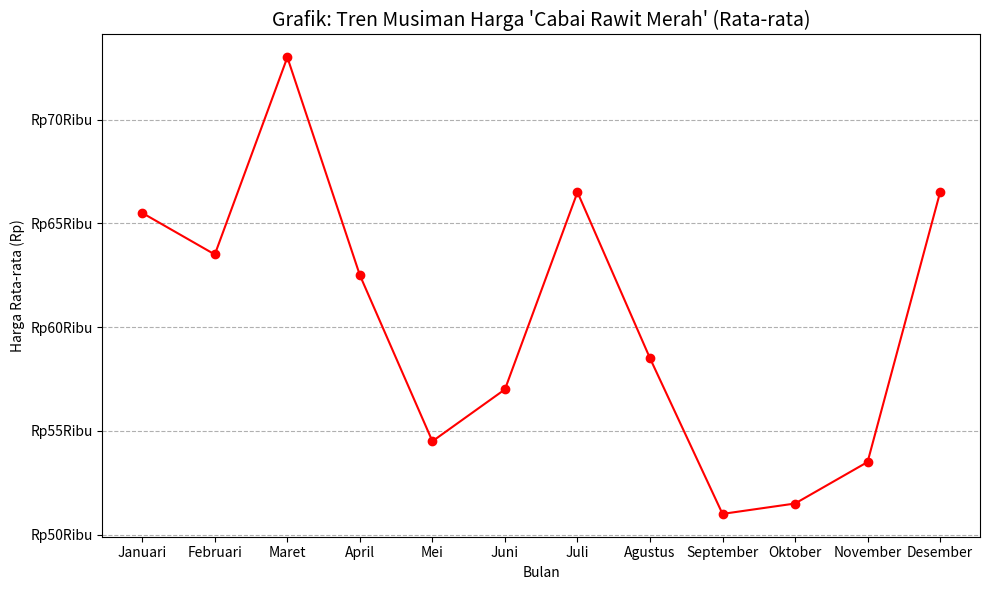
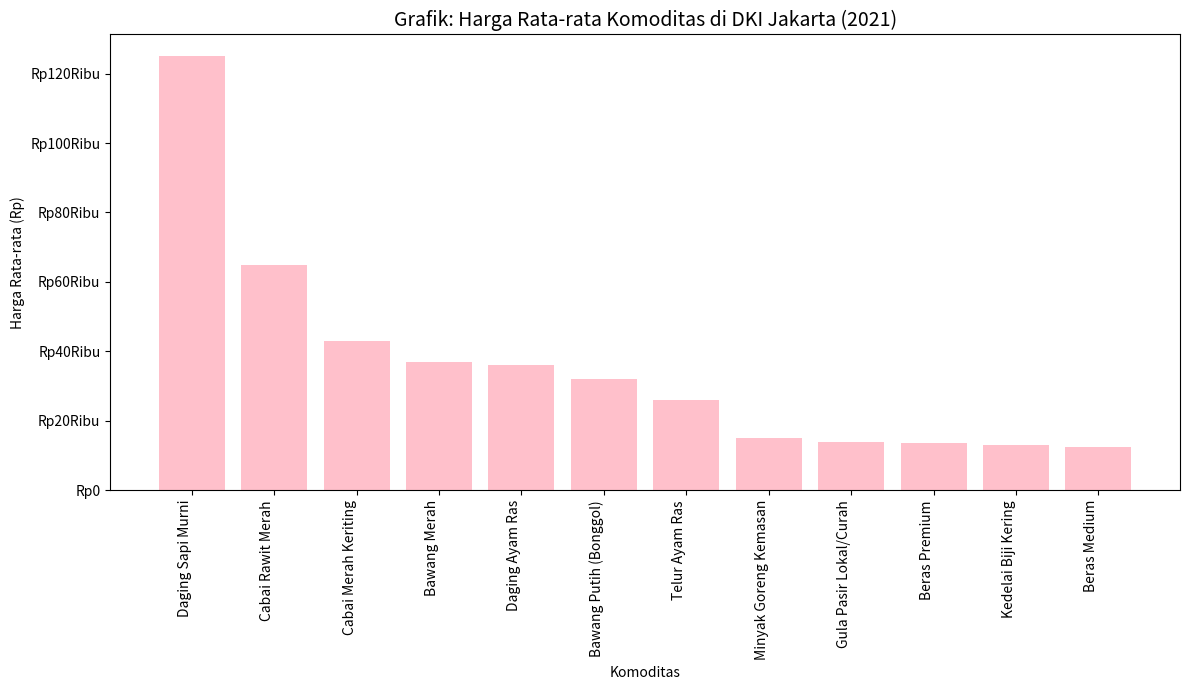
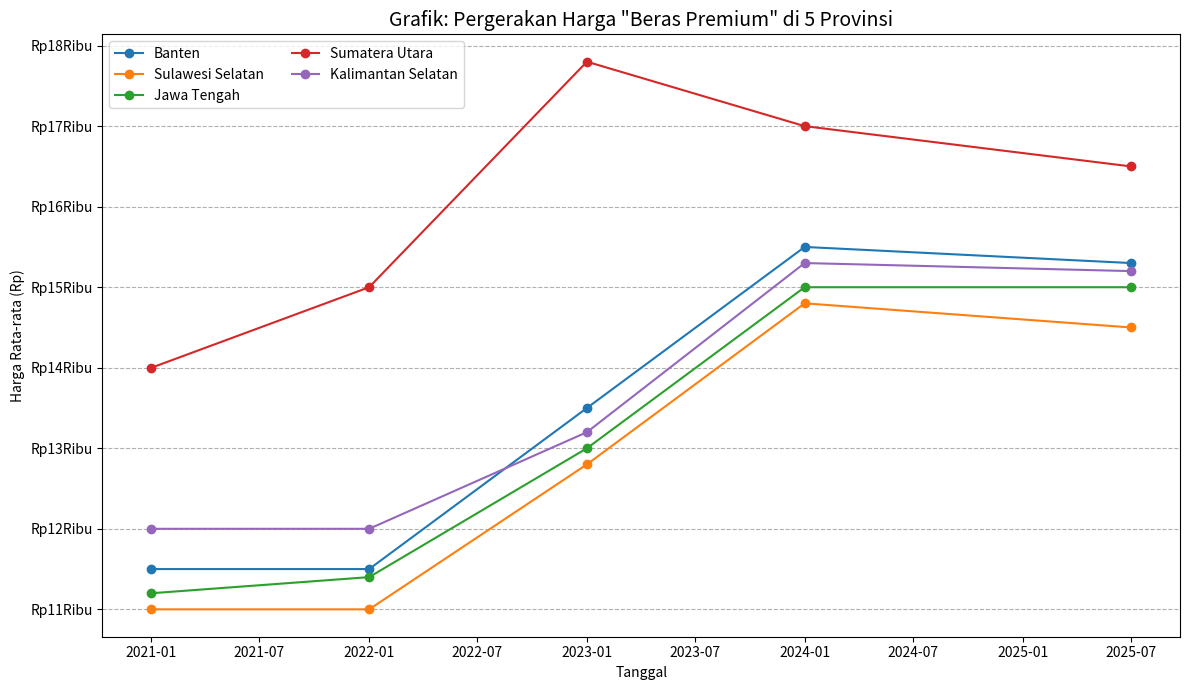
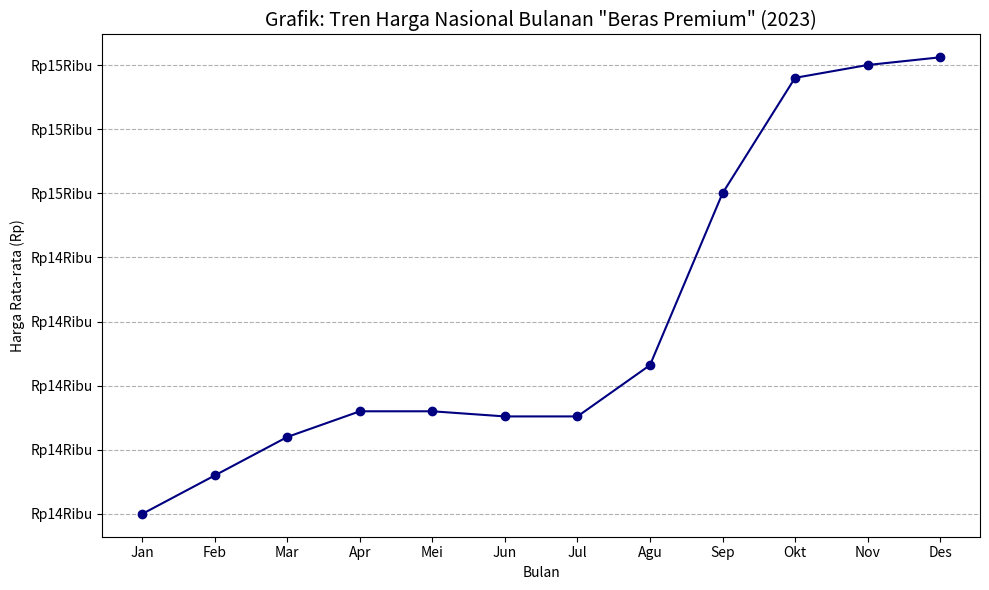
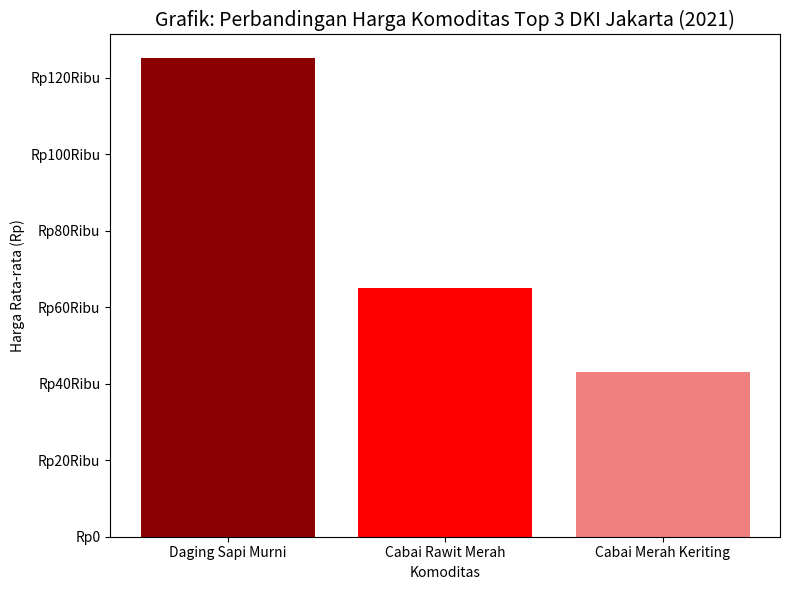

Here is the Python script that generated these plots, in order:
import pandas as pd
import matplotlib.pyplot as plt

# data 1: tren musiman cabai rawit merah (Grafik C)
data_cabai = {
    'Bulan': ['Januari', 'Februari', 'Maret', 'April', 'Mei', 'Juni', 'Juli', 'Agustus', 'September', 'Oktober', 'November', 'Desember'],
    'Harga_Rp': [65500, 63500, 73000, 62500, 54500, 57000, 66500, 58500, 51000, 51500, 53500, 66500]
}
df_cabai = pd.DataFrame(data_cabai)

# data 2 & 5: harga rata-rata Komoditas di DKI Jakarta 2021 (Grafik 2)
data_jakarta = {
    'Komoditas': [
        'Daging Sapi Murni', 'Cabai Rawit Merah', 'Cabai Merah Keriting', 'Bawang Merah', 
        'Daging Ayam Ras', 'Bawang Putih (Bonggol)', 'Telur Ayam Ras', 'Minyak Goreng Kemasan', 
        'Gula Pasir Lokal/Curah', 'Beras Premium', 'Kedelai Biji Kering', 'Beras Medium'
    ],
    'Harga_Rp': [
        125000, 65000, 43000, 37000, 36000, 32000, 26000, 15000, 14000, 13500, 13000, 12500
    ]
}
df_jakarta = pd.DataFrame(data_jakarta)

# Data 3: Pergerakan Harga Beras Premium di 5 Provinsi (Grafik 5)
# Hanya mengambil beberapa titik data penting untuk simulasi tren
data_beras_provinsi = {
    'Tanggal': pd.to_datetime(['2021-01-01', '2022-01-01', '2023-01-01', '2024-01-01', '2025-07-01']),
    'Banten': [11500, 11500, 13500, 15500, 15300],
    'Sulawesi Selatan': [11000, 11000, 12800, 14800, 14500],
    'Jawa Tengah': [11200, 11400, 13000, 15000, 15000],
    'Sumatera Utara': [14000, 15000, 17800, 17000, 16500],
    'Kalimantan Selatan': [12000, 12000, 13200, 15300, 15200]
}
df_beras_provinsi = pd.DataFrame(data_beras_provinsi).set_index('Tanggal')


# data 4: tren harga nasional bulanan beras premium 2023 (Grafik 7)
data_beras_nasional = {
    'Bulan': ['Jan', 'Feb', 'Mar', 'Apr', 'Mei', 'Jun', 'Jul', 'Agu', 'Sep', 'Okt', 'Nov', 'Des'],
    'Harga_Rp': [13500, 13650, 13800, 13900, 13900, 13880, 13880, 14080, 14750, 15200, 15250, 15280]
}
df_beras_nasional = pd.DataFrame(data_beras_nasional)


# fungsi untuk mengatur format rupiah pada sumbu Y 
from matplotlib.ticker import FuncFormatter

def rupiah_formatter(x, pos):
    """Format angka menjadi Rp K, Juta, dsb."""
    if x >= 1e6:
        return 'Rp{:1.1f}Jt'.format(x * 1e-6)
    elif x >= 1e3:
        return 'Rp{:1.0f}Ribu'.format(x * 1e-3)
    return 'Rp{:1.0f}'.format(x)

# diagram garis (tren musiman cabai rawit merah)

plt.figure(figsize=(10, 6))
plt.plot(df_cabai['Bulan'], df_cabai['Harga_Rp'], marker='o', color='red')
plt.title("Grafik: Tren Musiman Harga 'Cabai Rawit Merah' (Rata-rata)", fontsize=14)
plt.xlabel("Bulan")
plt.ylabel("Harga Rata-rata (Rp)")
plt.grid(axis='y', linestyle='--')
plt.gca().yaxis.set_major_formatter(FuncFormatter(rupiah_formatter))
plt.tight_layout()
plt.show()

# diagram batang (harga rata-rata komoditas DKI Jakarta (Semua))

plt.figure(figsize=(12, 7))
plt.bar(df_jakarta['Komoditas'], df_jakarta['Harga_Rp'], color='pink')
plt.title("Grafik: Harga Rata-rata Komoditas di DKI Jakarta (2021)", fontsize=14)
plt.xlabel("Komoditas")
plt.ylabel("Harga Rata-rata (Rp)")
plt.xticks(rotation=90, ha='right')
plt.gca().yaxis.set_major_formatter(FuncFormatter(rupiah_formatter))
plt.tight_layout()
plt.show()

# diagram garis (pergerakan harga beras premium di 5 Provinsi)

plt.figure(figsize=(12, 7))
for col in df_beras_provinsi.columns:
    plt.plot(df_beras_provinsi.index, df_beras_provinsi[col], marker='o', label=col)

plt.title('Grafik: Pergerakan Harga "Beras Premium" di 5 Provinsi', fontsize=14)
plt.xlabel("Tanggal")
plt.ylabel("Harga Rata-rata (Rp)")
plt.grid(axis='y', linestyle='--')
plt.legend(loc='upper left', ncol=2)
plt.gca().yaxis.set_major_formatter(FuncFormatter(rupiah_formatter))
plt.tight_layout()
plt.show()

#  diagram garis (tren harga nasional bulanan beras premium 2023)

plt.figure(figsize=(10, 6))
plt.plot(df_beras_nasional['Bulan'], df_beras_nasional['Harga_Rp'], marker='o', color='navy')
plt.title('Grafik: Tren Harga Nasional Bulanan "Beras Premium" (2023)', fontsize=14)
plt.xlabel("Bulan")
plt.ylabel("Harga Rata-rata (Rp)")
plt.grid(axis='y', linestyle='--')
plt.gca().yaxis.set_major_formatter(FuncFormatter(rupiah_formatter))
plt.tight_layout()
plt.show()

# diagram batang (perbandingan harga komoditas top 3 di DKI Jakarta)

df_top3 = df_jakarta.head(3)
plt.figure(figsize=(8, 6))
plt.bar(df_top3['Komoditas'], df_top3['Harga_Rp'], color=['darkred', 'red', 'lightcoral'])
plt.title("Grafik: Perbandingan Harga Komoditas Top 3 DKI Jakarta (2021)", fontsize=14)
plt.xlabel("Komoditas")
plt.ylabel("Harga Rata-rata (Rp)")
plt.gca().yaxis.set_major_formatter(FuncFormatter(rupiah_formatter))
plt.tight_layout()
plt.show()

